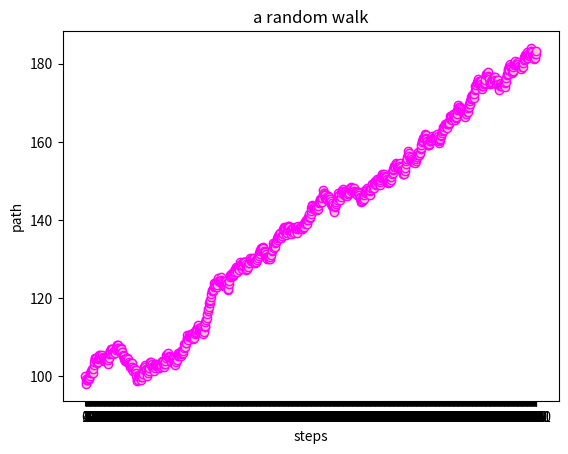

The matplotlib source for this figure: (Note: this script raises an exception after producing the figure.)


'''

example of recursive

'''
import os
import sys
import random
import matplotlib.pyplot as plt


sys.setrecursionlimit(10_000)

def main():
    ''' the main module '''

    random_path([100], 0.1, 1)
    return



def random_path(path:list, drift, diffuse):
    ''' a random path generated recursively '''

    r = random.uniform(-1, 1)
    
    path.append(path[-1] + drift + diffuse * r)
    # print(path[-1])

    # condition to finish recursion
    if len(path) > 1000:
        print('path finished at', path[-1])
        plot_data(path)
        return

    # take the next step in the random path    
    random_path(path, drift, diffuse)

    return

def plot_data(data):
    ''' plot some data '''

    plt.plot(data, color='magenta', marker='o',mfc='pink' )
    plt.xticks(range(0,len(data)+1, 1))
    plt.ylabel('path') #set the label for y axis
    plt.xlabel('steps') #set the label for x-axis
    plt.title("a random walk") #set the title of the graph
    # plt.show()

    # save the plot
    folder_path = os.path.dirname(__file__)
    file_name = 'random_walk.png'
    full_path = os.path.join(folder_path, file_name)
    plt.savefig(full_path)
    print('the plot is saved here:' , full_path)

    return



if __name__ == '__main__':
    main()
